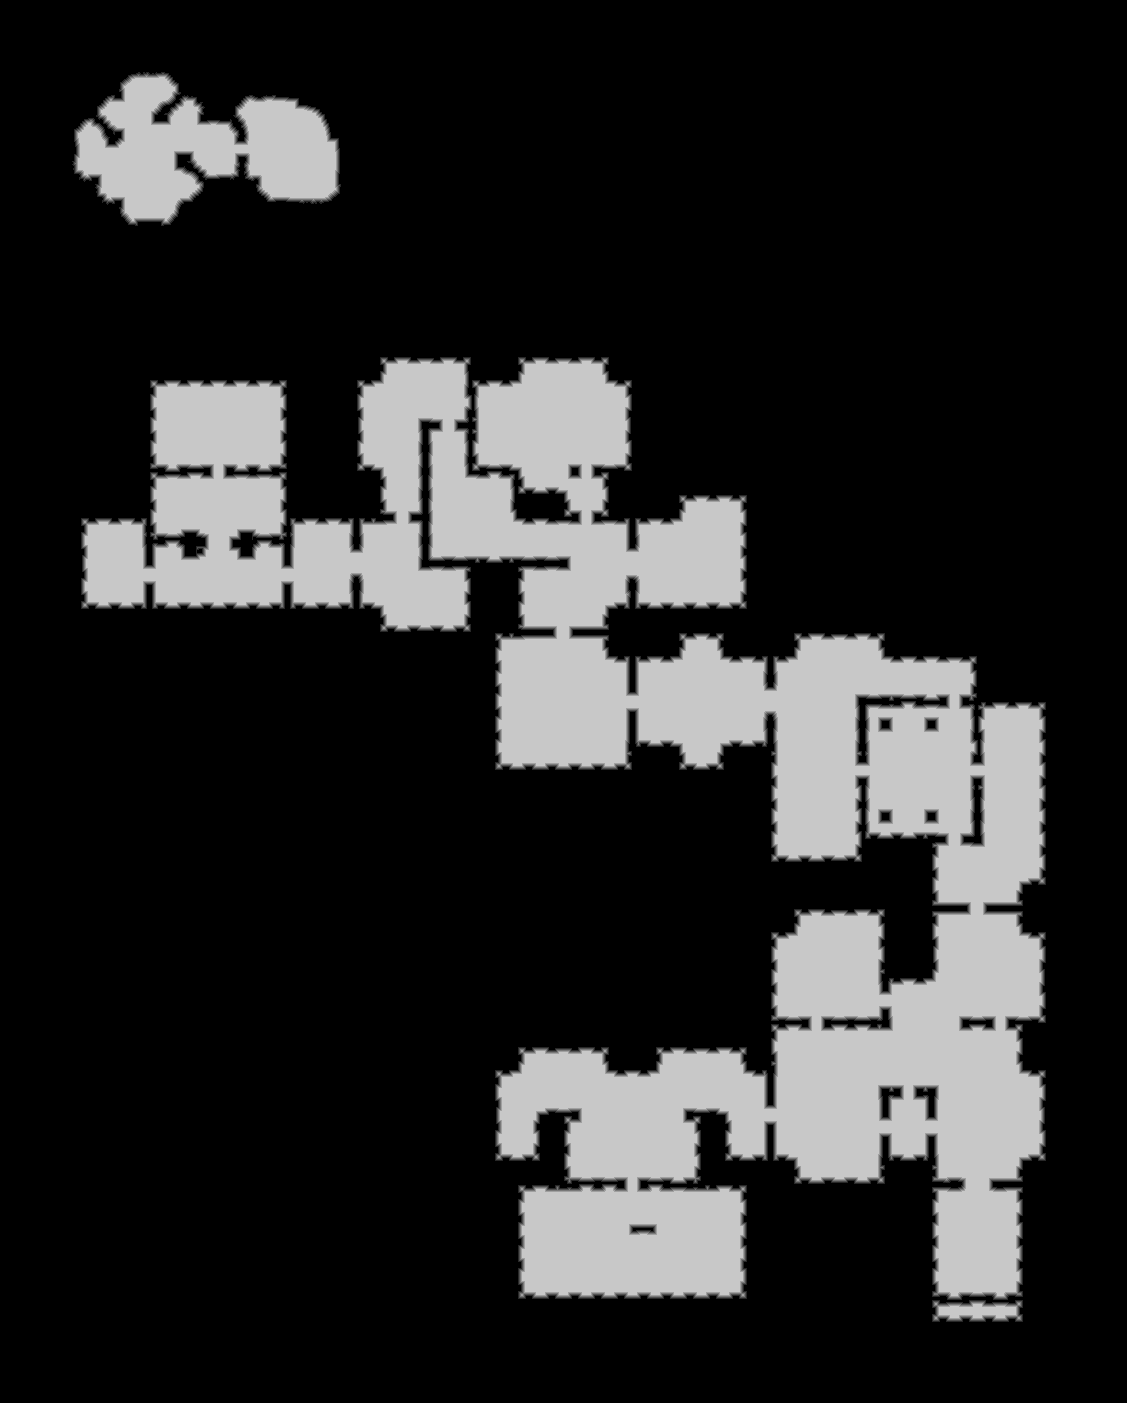

The data file committed next to this chart (first rows):
source	tdt_hull ranged
truth	truth_3f01a2973f0.tsv
width	1127
height	1403
nibble	0	1222748
nibble	1	15954
nibble	2	15918
nibble	3	15723
nibble	4	14925
nibble	5	295913
